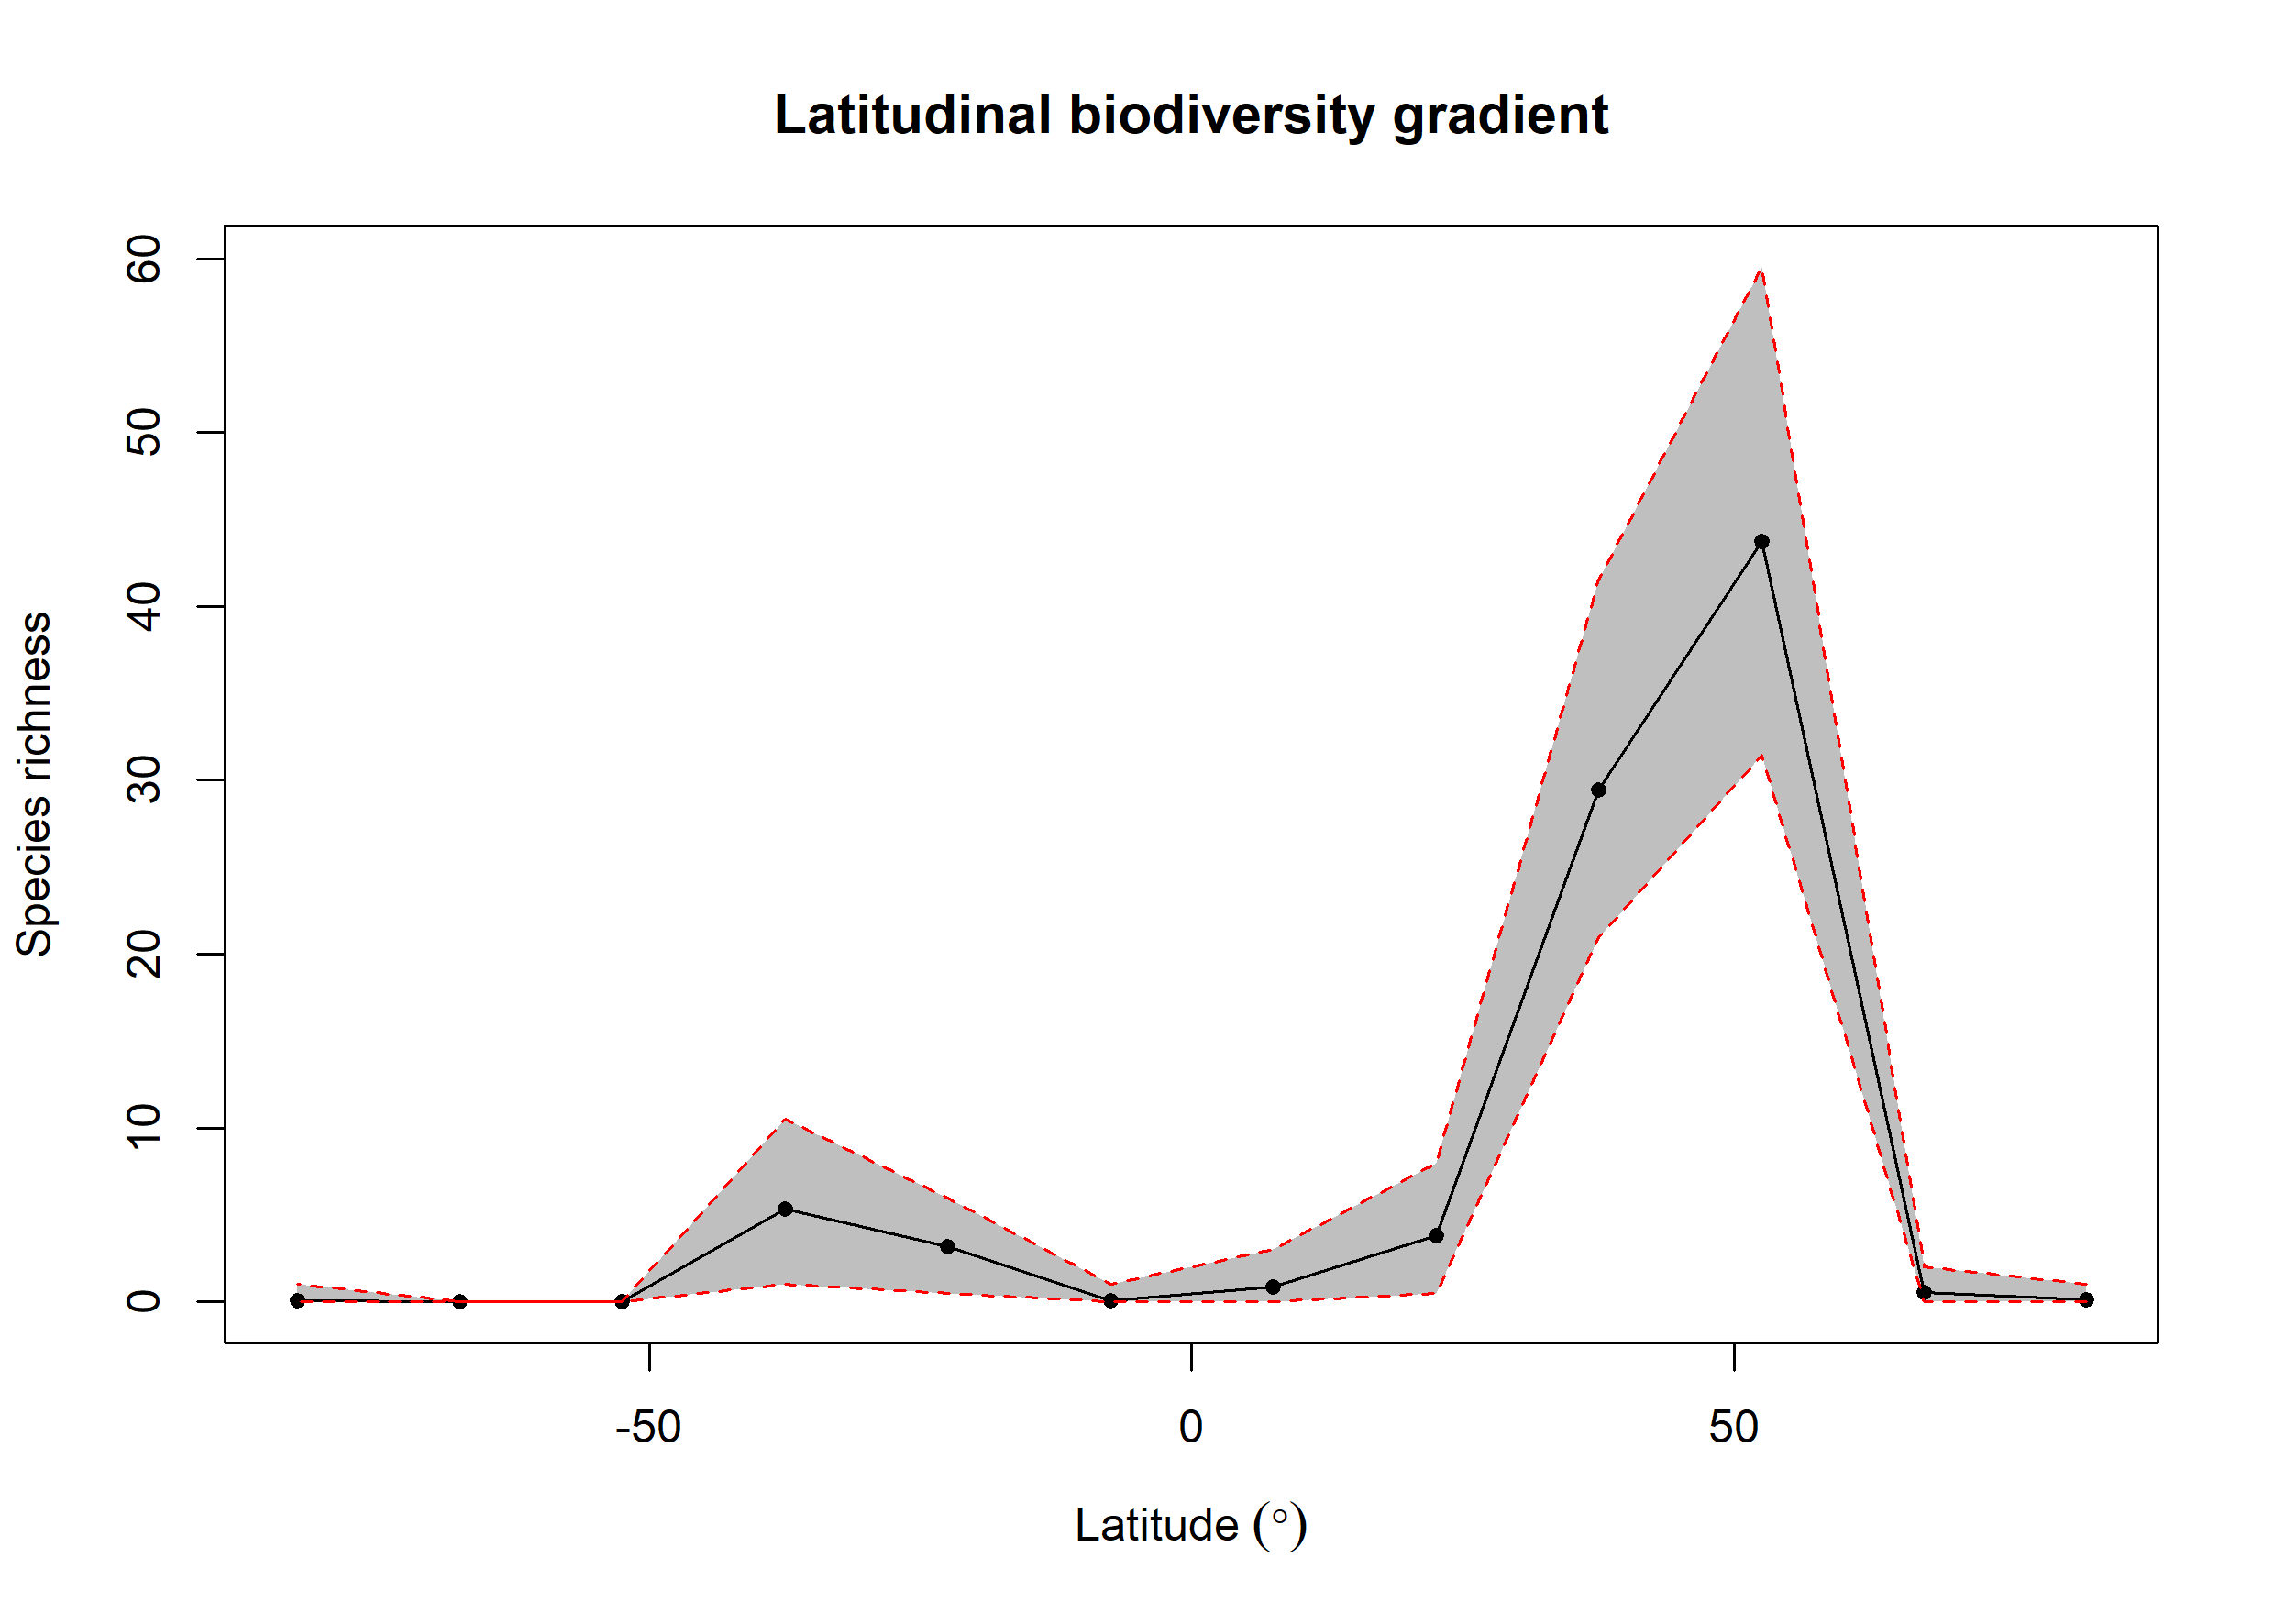

The table this chart was drawn from, first rows:
bin, max, min, mid, hemisphere, mean_richness, CI.Lower, CI.Upper
1, 90, 75, 82.5, N, 0.1, 0, 1
2, 75, 60, 67.5, N, 0.55, 0, 2
3, 60, 45, 52.5, N, 43.74, 31.48, 59.52
4, 45, 30, 37.5, N, 29.45, 20.95, 41.52
5, 30, 15, 22.5, N, 3.84, 0.475, 8
6, 15, 0, 7.5, N, 0.84, 0, 3
7, 0, -15, -7.5, S, 0.08, 0, 1
8, -15, -30, -22.5, S, 3.2, 0.475, 6
9, -30, -45, -37.5, S, 5.33, 1, 10.53
10, -45, -60, -52.5, S, 0, 0, 0
11, -60, -75, -67.5, S, 0, 0, 0
12, -75, -90, -82.5, S, 0.09, 0, 1
